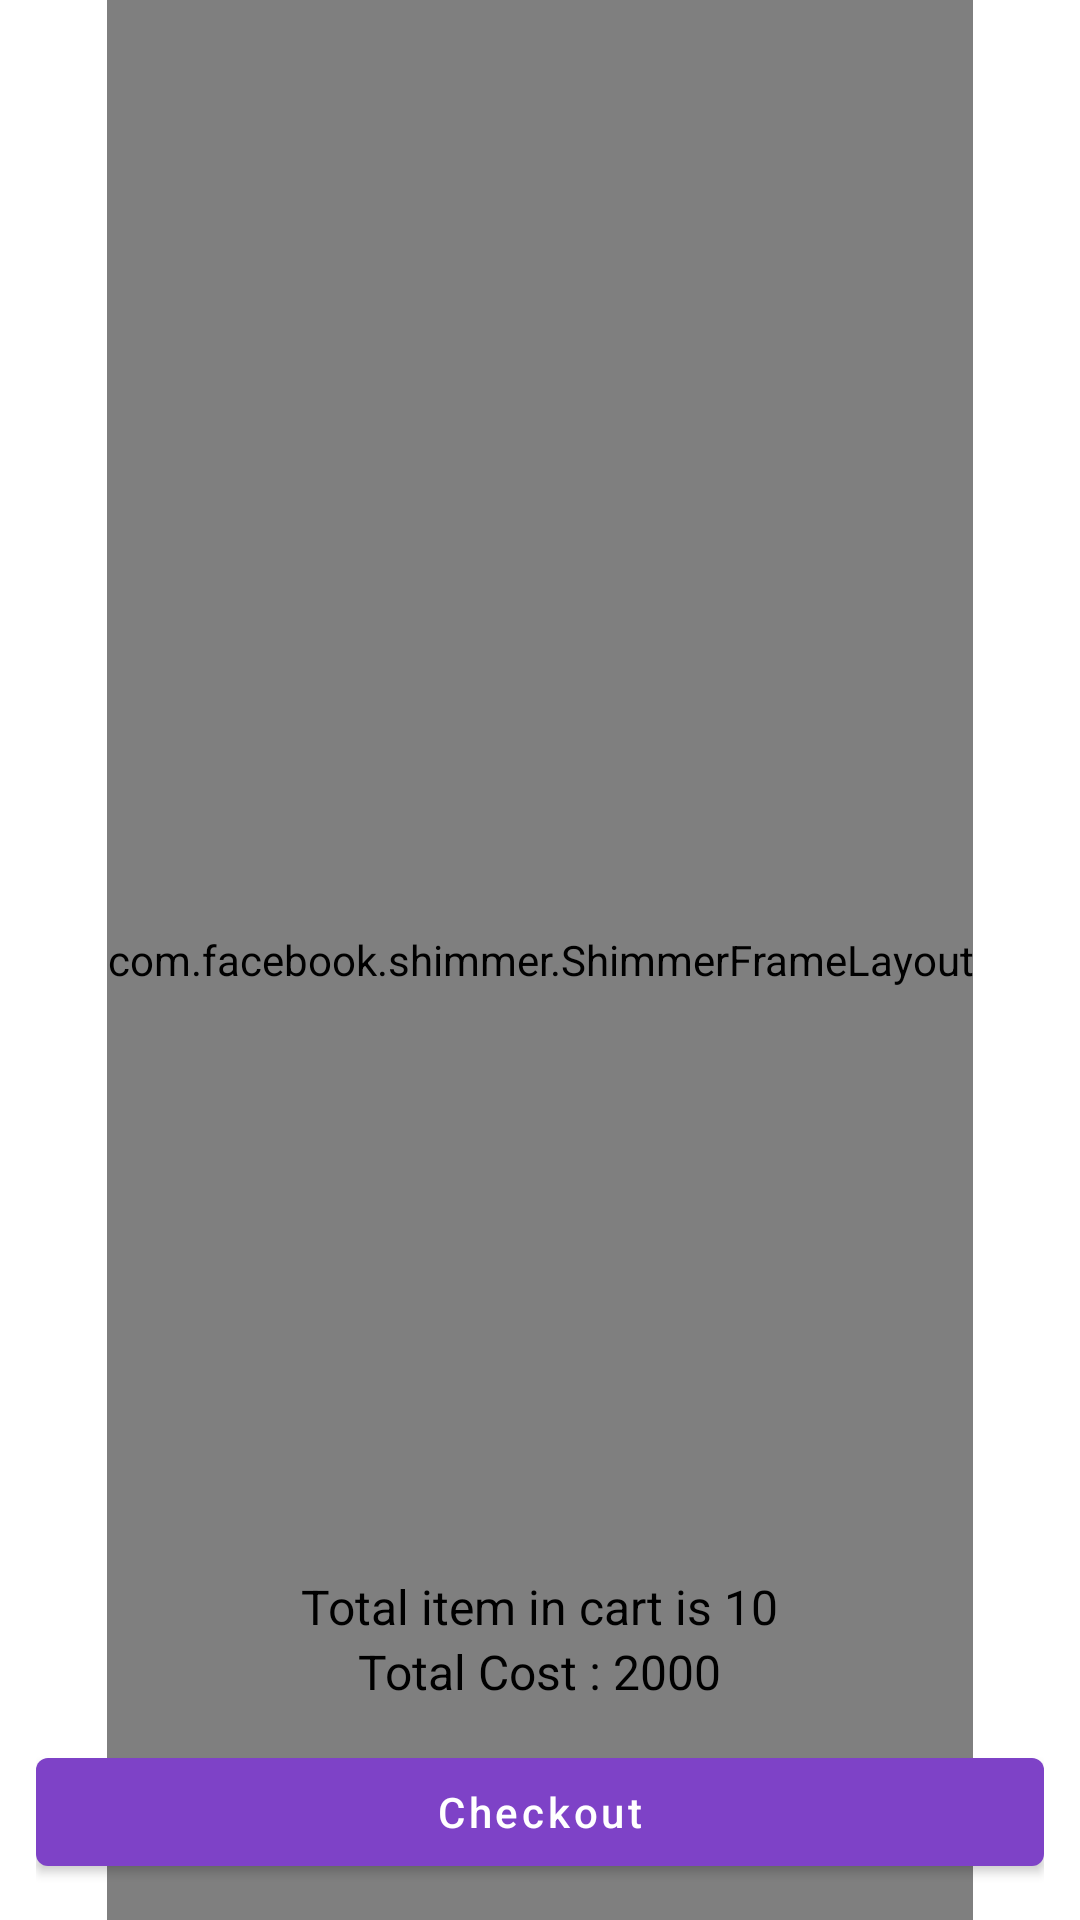

Produce the Android XML layout that renders to this screen, including the resource entries it uses.
<!-- AndroidManifest.xml: application theme Theme.VB -->
<!-- res/layout/fragment_cart.xml -->
<?xml version="1.0" encoding="utf-8"?>
<androidx.constraintlayout.widget.ConstraintLayout xmlns:android="http://schemas.android.com/apk/res/android"
    xmlns:app="http://schemas.android.com/apk/res-auto"
    xmlns:tools="http://schemas.android.com/tools"
    android:layout_width="match_parent"
    android:layout_height="match_parent"
    android:orientation="vertical"
    tools:context=".fragment.CartFragment">

    <com.facebook.shimmer.ShimmerFrameLayout
        android:id="@+id/shimmer_view_container"
        android:layout_width="wrap_content"
        android:layout_height="match_parent"
        app:layout_constraintBottom_toBottomOf="parent"
        app:layout_constraintEnd_toEndOf="parent"
        app:layout_constraintStart_toStartOf="parent"
        app:layout_constraintTop_toTopOf="parent">

        <LinearLayout
            android:layout_width="match_parent"
            android:layout_height="wrap_content"
            android:orientation="vertical">

            <include layout="@layout/cart_shimmer_effect" />
            <include layout="@layout/cart_shimmer_effect" />
            <include layout="@layout/cart_shimmer_effect" />
            <include layout="@layout/cart_shimmer_effect" />
            <include layout="@layout/cart_shimmer_effect" />
            <include layout="@layout/cart_shimmer_effect" />
            <include layout="@layout/cart_shimmer_effect" />

        </LinearLayout>

    </com.facebook.shimmer.ShimmerFrameLayout>


    <androidx.recyclerview.widget.RecyclerView
        android:id="@+id/cartRecycler"
        android:layout_width="match_parent"
        android:layout_height="0dp"
        android:layout_marginBottom="12dp"
        app:layoutManager="androidx.recyclerview.widget.LinearLayoutManager"
        app:layout_constraintBottom_toTopOf="@+id/linearLayout"
        app:layout_constraintTop_toTopOf="parent"
        tools:listitem="@layout/layout_cart_item" />

    <com.google.android.material.card.MaterialCardView
        android:id="@+id/linearLayout2"
        android:layout_width="0dp"
        android:layout_height="wrap_content"
        android:layout_margin="5dp"
        android:layout_marginStart="4dp"
        android:layout_marginEnd="4dp"
        android:orientation="vertical"
        app:cardCornerRadius="12dp"
        app:cardElevation="7dp"
        app:layout_constraintEnd_toEndOf="parent"
        app:layout_constraintStart_toStartOf="parent"
        app:layout_constraintTop_toBottomOf="parent">

    </com.google.android.material.card.MaterialCardView>

    <LinearLayout
        android:id="@+id/linearLayout"
        android:layout_width="0dp"
        android:layout_height="wrap_content"
        android:gravity="center"
        android:orientation="vertical"
        android:padding="12dp"
        app:layout_constraintBottom_toBottomOf="parent"
        app:layout_constraintEnd_toEndOf="parent"
        app:layout_constraintStart_toStartOf="parent"
        app:layout_constraintTop_toBottomOf="@+id/cartRecycler">

        <TextView
            android:id="@+id/textView12"
            android:layout_width="wrap_content"
            android:layout_height="wrap_content"
            android:text="Total item in cart is 10"
            android:textColor="@color/black"
            android:textSize="16sp"
            app:layout_constraintBottom_toBottomOf="@+id/imageView4"
            app:layout_constraintStart_toEndOf="@+id/imageView4" />

        <TextView
            android:id="@+id/textView13"
            android:layout_width="wrap_content"
            android:layout_height="wrap_content"
            android:text="Total Cost : 2000"
            android:textColor="@color/black"
            android:textSize="16sp"
            app:layout_constraintBottom_toBottomOf="@+id/imageView4"
            app:layout_constraintStart_toEndOf="@+id/imageView4" />

        <com.google.android.material.button.MaterialButton
            android:id="@+id/checkout"
            android:layout_width="match_parent"
            android:layout_height="wrap_content"
            android:layout_marginTop="12dp"
            android:text="Checkout"
            android:textAllCaps="false">

        </com.google.android.material.button.MaterialButton>

    </LinearLayout>

</androidx.constraintlayout.widget.ConstraintLayout>
<!-- res/layout/cart_shimmer_effect.xml (included above) -->
<?xml version="1.0" encoding="utf-8"?>
<com.google.android.material.card.MaterialCardView xmlns:android="http://schemas.android.com/apk/res/android"
    android:layout_width="match_parent"
    android:layout_height="wrap_content">

    <LinearLayout
        android:layout_width="match_parent"
        android:layout_height="80dp"
        android:layout_margin="3dp">

        <View
            android:layout_width="match_parent"
            android:layout_height="match_parent"
            android:background="#c1c1c1"
            />
    </LinearLayout>

</com.google.android.material.card.MaterialCardView>
<!-- res/layout/layout_cart_item.xml (included above) -->
<?xml version="1.0" encoding="utf-8"?>
<com.google.android.material.card.MaterialCardView xmlns:android="http://schemas.android.com/apk/res/android"
    xmlns:app="http://schemas.android.com/apk/res-auto"
    xmlns:tools="http://schemas.android.com/tools"

    app:cardElevation="3dp"
    android:layout_marginTop="4dp"

    android:layout_width="match_parent"
    android:layout_height="wrap_content">

    <LinearLayout
        android:layout_width="match_parent"
        android:layout_height="wrap_content"
        android:orientation="horizontal"
        >


        <ImageView
            android:id="@+id/imageView4"
            android:layout_width="62dp"
            android:layout_height="57dp"
            android:layout_gravity="center"
            app:layout_constraintStart_toStartOf="parent"
            app:layout_constraintTop_toTopOf="parent"
            tools:srcCompat="@tools:sample/avatars" />

        <LinearLayout
            android:layout_width="match_parent"
            android:layout_height="98dp"
            android:orientation="vertical">

            <TextView
                android:id="@+id/textView9"
                android:layout_width="match_parent"
                android:layout_height="wrap_content"
                android:layout_marginStart="12dp"
                android:layout_marginTop="10dp"
                android:text="Product Name"
                android:textColor="@color/black"
                android:textSize="12sp" />

            <LinearLayout
                android:layout_width="match_parent"
                android:layout_height="wrap_content"
                android:orientation="horizontal"
                android:layout_marginTop="15dp">

                <TextView
                    android:layout_width="wrap_content"
                    android:layout_height="wrap_content"
                    android:layout_marginLeft="10dp"
                    android:text="₹"
                    android:textColor="#000000"
                    android:textSize="12sp" />

                <TextView
                    android:id="@+id/textView10"
                    android:layout_width="wrap_content"
                    android:layout_height="wrap_content"

                    android:layout_marginLeft="3dp"
                    android:text="Prise"
                    android:textColor="#000000"
                    android:textSize="12sp" />
                <ImageView
                    android:layout_width="wrap_content"
                    android:layout_height="wrap_content"
                    android:layout_marginLeft="250dp"
                    android:src="@drawable/ic_baseline_arrow_forward_ios_24"/>

            </LinearLayout>


            <LinearLayout
                android:layout_width="wrap_content"
                android:layout_height="wrap_content"
                android:layout_marginTop="10dp"

                android:orientation="horizontal">

                <ImageView
                    android:id="@+id/imageView5"
                    android:layout_width="wrap_content"
                    android:layout_height="18dp"
                    android:layout_margin="5dp"
                    app:layout_constraintEnd_toEndOf="parent"
                    app:layout_constraintTop_toTopOf="parent"
                    app:srcCompat="@drawable/ic_baseline_clear_24" />

                <TextView
                    android:layout_width="wrap_content"
                    android:layout_height="wrap_content"
                    android:layout_gravity="center"
                    android:text="Remove"


                    />

            </LinearLayout>




        </LinearLayout>



    </LinearLayout>
</com.google.android.material.card.MaterialCardView>
<!-- resources referenced by this layout -->
<resources>
  <color name="black">#FF000000</color>
  <!-- drawable ic_baseline_arrow_forward_ios_24 (drawable) -->
  <vector android:autoMirrored="true" android:height="24dp"
      android:tint="#2A2A2A" android:viewportHeight="24"
      android:viewportWidth="24" android:width="24dp" xmlns:android="http://schemas.android.com/apk/res/android">
      <path android:fillColor="@android:color/white" android:pathData="M6.23,20.23l1.77,1.77l10,-10l-10,-10l-1.77,1.77l8.23,8.23z"/>
  </vector>
  <!-- drawable ic_baseline_clear_24 (drawable) -->
  <vector android:height="24dp" android:tint="#2A2A2A"
      android:viewportHeight="24" android:viewportWidth="24"
      android:width="24dp" xmlns:android="http://schemas.android.com/apk/res/android">
      <path android:fillColor="@android:color/white" android:pathData="M19,6.41L17.59,5 12,10.59 6.41,5 5,6.41 10.59,12 5,17.59 6.41,19 12,13.41 17.59,19 19,17.59 13.41,12z"/>
  </vector>
  <style name="Theme.VB" parent="Theme.MaterialComponents.DayNight.NoActionBar">
          
          <item name="colorPrimary">@color/colorPrimary</item>
          <item name="colorPrimaryVariant">@color/colorSecondary</item>
          <item name="colorOnPrimary">@color/white</item>
          
          <item name="colorSecondary">@color/teal_200</item>
          <item name="colorSecondaryVariant">@color/teal_700</item>
          <item name="colorOnSecondary">@color/black</item>
          
          <item name="android:statusBarColor">?attr/colorPrimaryVariant</item>
          
      </style>
  <color name="colorPrimary">#7E42C7</color>
  <color name="colorSecondary">#FFBB86FC</color>
  <color name="white">#FFFFFFFF</color>
  <color name="teal_200">#FF03DAC5</color>
  <color name="teal_700">#FF018786</color>
</resources>
